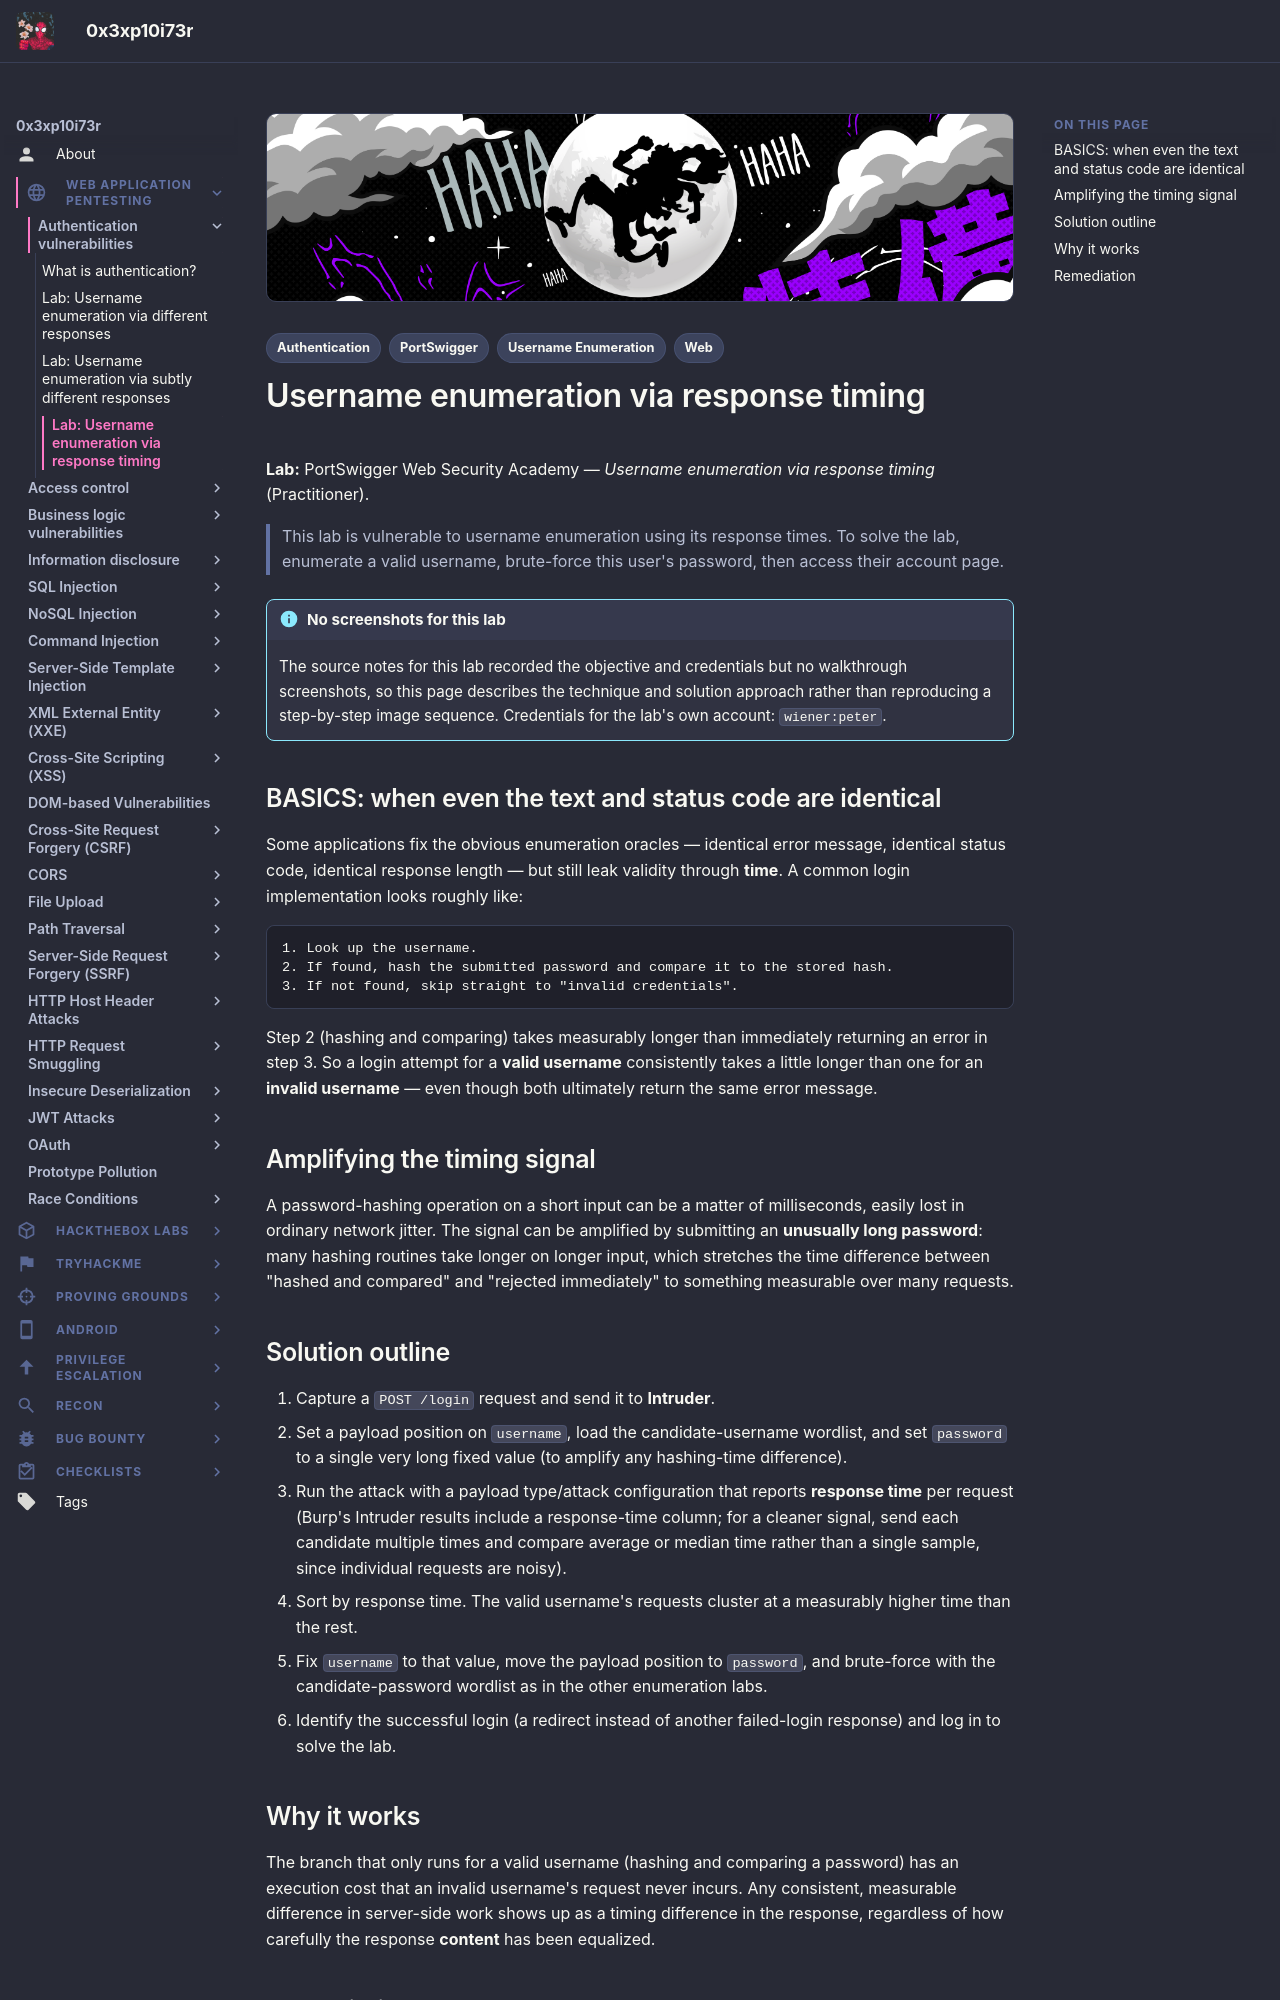

repository: 0x3xp10i73r/offsec-vault · page: web-application-pentesting/authentication-vulnerabilities/username-enumeration-response-timing/index.html · generator: mkdocs

---
title: "Lab: Username enumeration via response timing"
description: "Walkthrough of enumerating a valid username purely from how long the login endpoint takes to respond, then brute-forcing its password."
tags:
  - Web
  - Authentication
  - Username Enumeration
  - PortSwigger
---

# Username enumeration via response timing

**Lab:** PortSwigger Web Security Academy — *Username enumeration via response timing* (Practitioner).

> This lab is vulnerable to username enumeration using its response times. To solve the lab, enumerate a valid username, brute-force this user's password, then access their account page.

!!! info "No screenshots for this lab"
    The source notes for this lab recorded the objective and credentials but no walkthrough screenshots, so this page describes the technique and solution approach rather than reproducing a step-by-step image sequence. Credentials for the lab's own account: `wiener:peter`.

## BASICS: when even the text and status code are identical

Some applications fix the obvious enumeration oracles — identical error message, identical status code, identical response length — but still leak validity through **time**. A common login implementation looks roughly like:

```text
1. Look up the username.
2. If found, hash the submitted password and compare it to the stored hash.
3. If not found, skip straight to "invalid credentials".
```

Step 2 (hashing and comparing) takes measurably longer than immediately returning an error in step 3. So a login attempt for a **valid username** consistently takes a little longer than one for an **invalid username** — even though both ultimately return the same error message.

## Amplifying the timing signal

A password-hashing operation on a short input can be a matter of milliseconds, easily lost in ordinary network jitter. The signal can be amplified by submitting an **unusually long password**: many hashing routines take longer on longer input, which stretches the time difference between "hashed and compared" and "rejected immediately" to something measurable over many requests.

## Solution outline

1. Capture a `POST /login` request and send it to **Intruder**.
2. Set a payload position on `username`, load the candidate-username wordlist, and set `password` to a single very long fixed value (to amplify any hashing-time difference).
3. Run the attack with a payload type/attack configuration that reports **response time** per request (Burp's Intruder results include a response-time column; for a cleaner signal, send each candidate multiple times and compare average or median time rather than a single sample, since individual requests are noisy).
4. Sort by response time. The valid username's requests cluster at a measurably higher time than the rest.
5. Fix `username` to that value, move the payload position to `password`, and brute-force with the candidate-password wordlist as in the other enumeration labs.
6. Identify the successful login (a redirect instead of another failed-login response) and log in to solve the lab.
